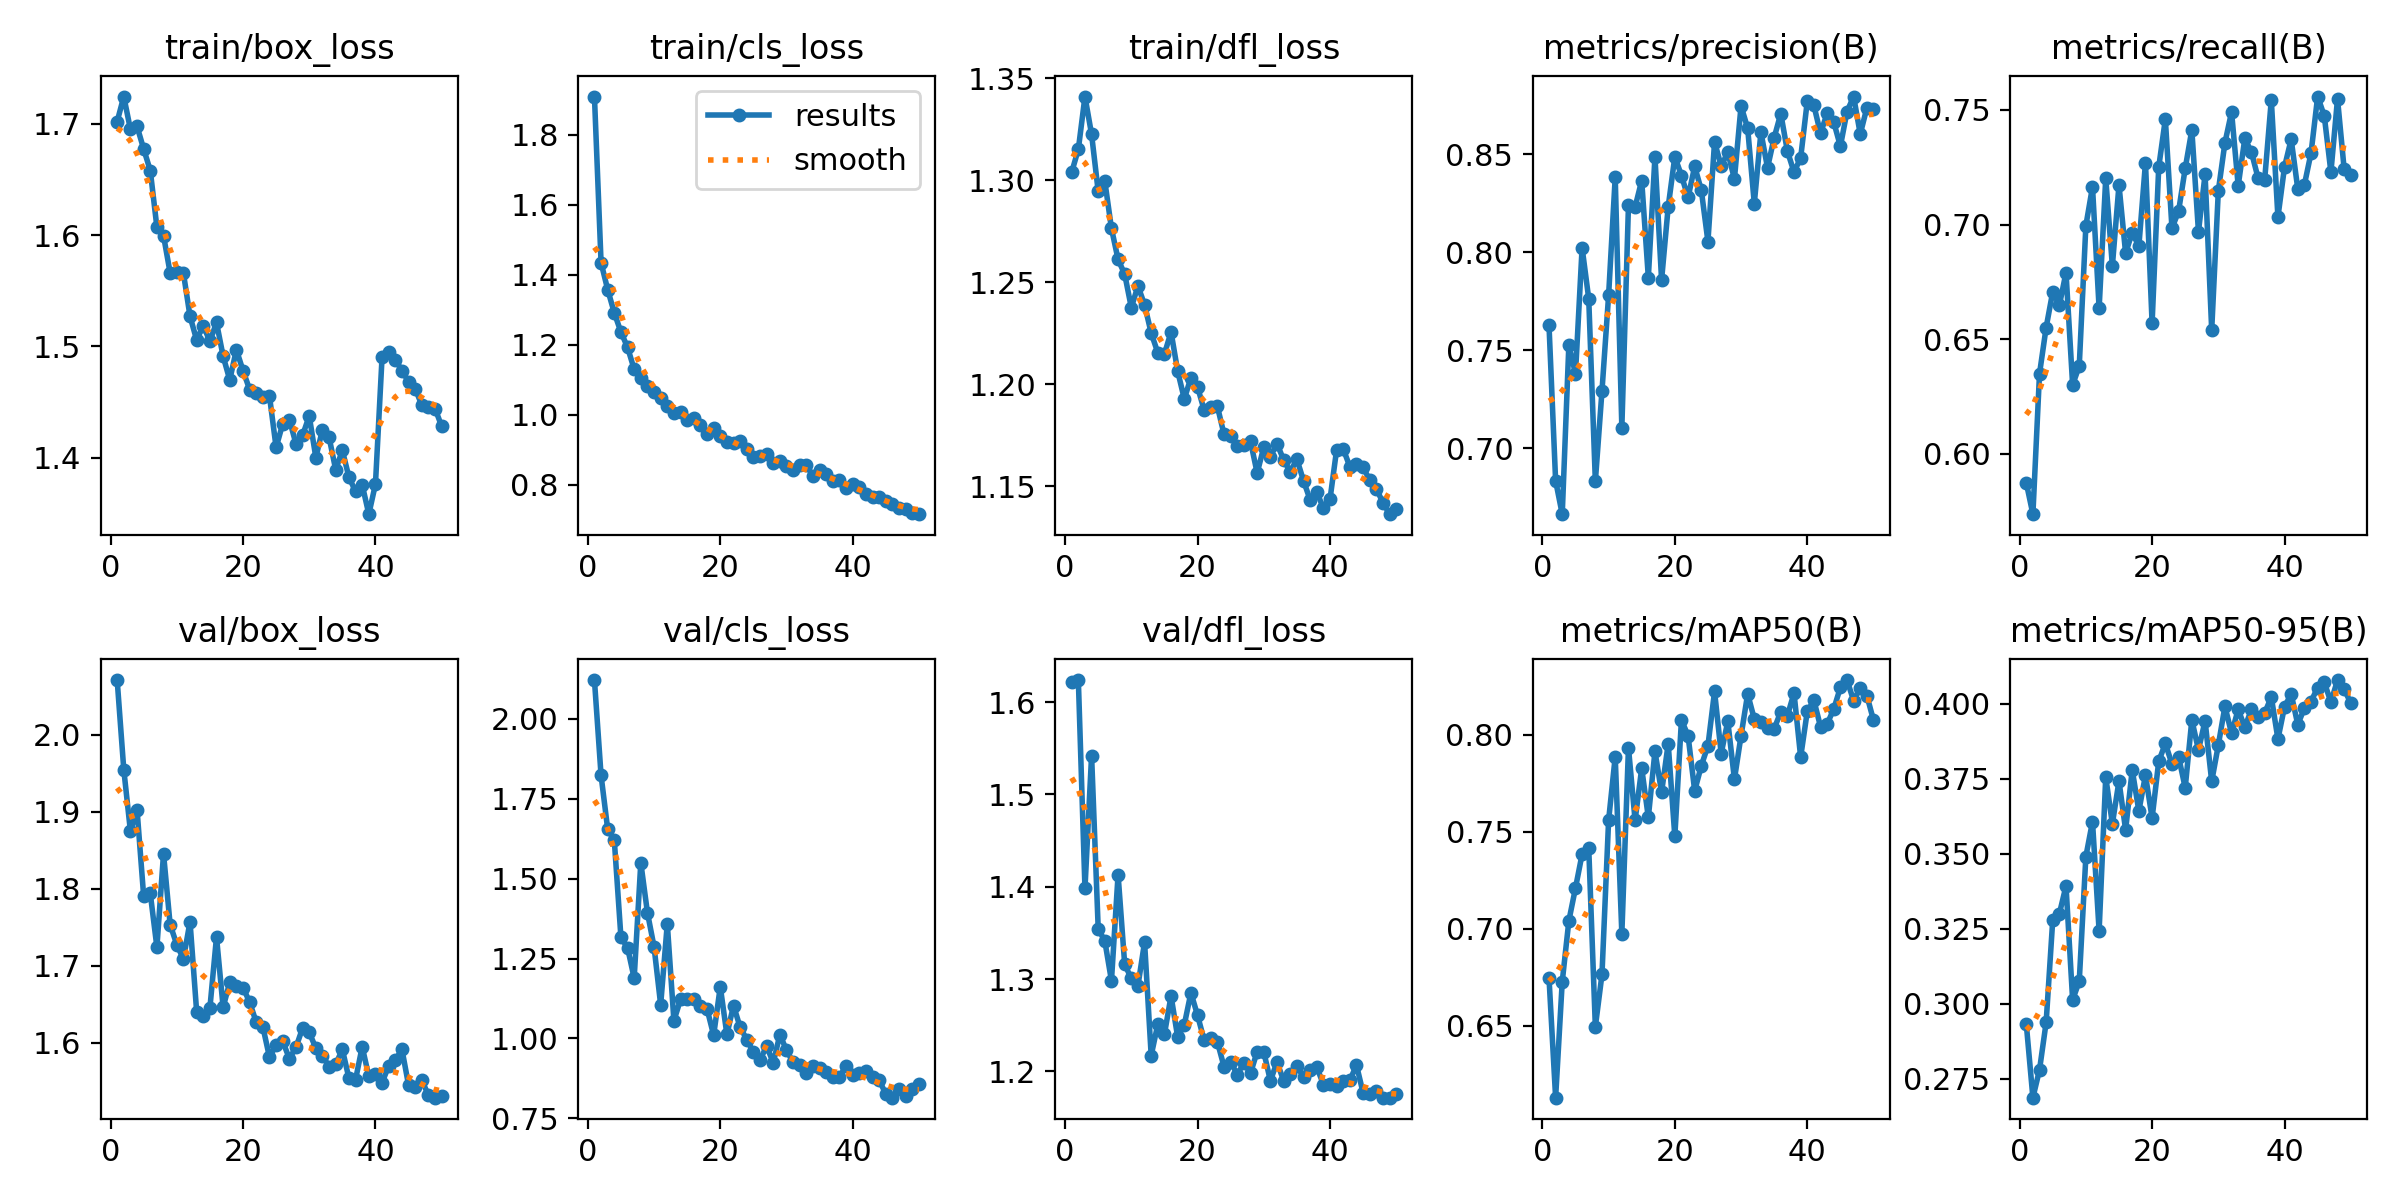

The data file committed next to this chart (first rows):
epoch, time, train/box_loss, train/cls_loss, train/dfl_loss, metrics/precision(B), metrics/recall(B), metrics/mAP50(B), metrics/mAP50-95(B), val/box_loss, val/cls_loss, val/dfl_loss, lr/pg0, lr/pg1, lr/pg2
1, 37.03, 1.702, 1.909, 1.304, 0.7628, 0.5875, 0.6747, 0.2932, 2.071, 2.122, 1.622, 0.0006605, 0.0006605, 0.0006605
2, 72.81, 1.724, 1.434, 1.315, 0.6834, 0.5737, 0.6129, 0.2686, 1.954, 1.823, 1.624, 0.001301, 0.001301, 0.001301
3, 108.6, 1.695, 1.357, 1.341, 0.6663, 0.635, 0.6727, 0.2779, 1.875, 1.655, 1.398, 0.001915, 0.001915, 0.001915
4, 144.2, 1.698, 1.291, 1.322, 0.7528, 0.6551, 0.7041, 0.2937, 1.903, 1.62, 1.542, 0.001881, 0.001881, 0.001881
5, 179.9, 1.677, 1.236, 1.294, 0.7378, 0.6708, 0.721, 0.328, 1.79, 1.316, 1.354, 0.001842, 0.001842, 0.001842
6, 215.7, 1.658, 1.192, 1.299, 0.8022, 0.6648, 0.7385, 0.33, 1.794, 1.284, 1.341, 0.001802, 0.001802, 0.001802
7, 251.4, 1.607, 1.13, 1.276, 0.7762, 0.6791, 0.7416, 0.3392, 1.724, 1.189, 1.298, 0.001762, 0.001762, 0.001762
8, 356.6, 1.599, 1.104, 1.261, 0.6831, 0.6301, 0.6494, 0.3013, 1.845, 1.55, 1.413, 0.001723, 0.001723, 0.001723
9, 601, 1.566, 1.081, 1.254, 0.7291, 0.6383, 0.6764, 0.3075, 1.753, 1.394, 1.316, 0.001683, 0.001683, 0.001683
10, 846.1, 1.567, 1.064, 1.238, 0.7779, 0.6995, 0.7559, 0.349, 1.727, 1.287, 1.301, 0.001644, 0.001644, 0.001644
11, 1091, 1.566, 1.048, 1.248, 0.8382, 0.7164, 0.7887, 0.3607, 1.708, 1.105, 1.293, 0.001604, 0.001604, 0.001604
12, 1335, 1.527, 1.026, 1.239, 0.7105, 0.6634, 0.6974, 0.3242, 1.757, 1.359, 1.34, 0.001564, 0.001564, 0.001564
13, 1579, 1.506, 1.003, 1.225, 0.8238, 0.7202, 0.7934, 0.3755, 1.64, 1.056, 1.217, 0.001525, 0.001525, 0.001525
14, 1824, 1.519, 1.009, 1.215, 0.823, 0.6819, 0.7559, 0.3599, 1.635, 1.122, 1.251, 0.001485, 0.001485, 0.001485
15, 2069, 1.504, 0.9841, 1.215, 0.8365, 0.7172, 0.7827, 0.3742, 1.645, 1.125, 1.24, 0.001446, 0.001446, 0.001446
16, 2313, 1.521, 0.9898, 1.226, 0.787, 0.6875, 0.7574, 0.3579, 1.737, 1.123, 1.282, 0.001406, 0.001406, 0.001406
17, 2557, 1.491, 0.9709, 1.206, 0.8487, 0.6965, 0.7914, 0.3779, 1.646, 1.101, 1.237, 0.001366, 0.001366, 0.001366
18, 2802, 1.47, 0.9434, 1.193, 0.7857, 0.6905, 0.7704, 0.3642, 1.678, 1.093, 1.25, 0.001327, 0.001327, 0.001327
19, 3047, 1.497, 0.9625, 1.203, 0.8231, 0.7269, 0.7954, 0.3762, 1.674, 1.01, 1.285, 0.001287, 0.001287, 0.001287
20, 3291, 1.478, 0.9405, 1.199, 0.8486, 0.657, 0.7476, 0.3619, 1.671, 1.162, 1.261, 0.001248, 0.001248, 0.001248
21, 3536, 1.461, 0.9226, 1.187, 0.839, 0.725, 0.8077, 0.3807, 1.653, 1.012, 1.234, 0.001208, 0.001208, 0.001208
22, 3780, 1.459, 0.9194, 1.189, 0.8278, 0.7459, 0.7995, 0.3868, 1.626, 1.103, 1.236, 0.001168, 0.001168, 0.001168
23, 4025, 1.454, 0.9251, 1.189, 0.8437, 0.6984, 0.7711, 0.3799, 1.62, 1.035, 1.232, 0.001129, 0.001129, 0.001129
24, 4269, 1.455, 0.9025, 1.175, 0.8316, 0.7058, 0.7841, 0.3823, 1.581, 0.9966, 1.205, 0.001089, 0.001089, 0.001089
25, 4513, 1.409, 0.8782, 1.175, 0.8054, 0.7245, 0.7944, 0.372, 1.597, 0.9569, 1.211, 0.00105, 0.00105, 0.00105
26, 4758, 1.43, 0.8806, 1.17, 0.8562, 0.7412, 0.8224, 0.3946, 1.602, 0.9322, 1.196, 0.00101, 0.00101, 0.00101
27, 5003, 1.434, 0.8869, 1.17, 0.8439, 0.6969, 0.7904, 0.3846, 1.579, 0.9761, 1.209, 0.0009704, 0.0009704, 0.0009704
28, 5247, 1.412, 0.8606, 1.172, 0.8509, 0.7218, 0.807, 0.3943, 1.594, 0.9237, 1.198, 0.0009308, 0.0009308, 0.0009308
29, 5493, 1.42, 0.8678, 1.157, 0.8374, 0.654, 0.7771, 0.3741, 1.619, 1.012, 1.221, 0.0008912, 0.0008912, 0.0008912
30, 9659, 1.437, 0.8527, 1.169, 0.8745, 0.7147, 0.7995, 0.3862, 1.613, 0.963, 1.221, 0.0008516, 0.0008516, 0.0008516
31, 9692, 1.4, 0.8424, 1.165, 0.8632, 0.7357, 0.8211, 0.3991, 1.593, 0.9254, 1.19, 0.000812, 0.000812, 0.000812
32, 9727, 1.425, 0.8552, 1.171, 0.8247, 0.7491, 0.8082, 0.3901, 1.583, 0.9153, 1.21, 0.0007724, 0.0007724, 0.0007724
33, 9764, 1.418, 0.8562, 1.163, 0.8611, 0.7169, 0.8066, 0.3981, 1.569, 0.8932, 1.19, 0.0007328, 0.0007328, 0.0007328
34, 9799, 1.389, 0.8244, 1.157, 0.843, 0.7375, 0.8037, 0.3921, 1.572, 0.9127, 1.197, 0.0006932, 0.0006932, 0.0006932
35, 9833, 1.407, 0.841, 1.163, 0.8583, 0.7315, 0.8032, 0.3981, 1.591, 0.9063, 1.205, 0.0006536, 0.0006536, 0.0006536
36, 9868, 1.382, 0.8314, 1.153, 0.8707, 0.7203, 0.8118, 0.3957, 1.553, 0.8954, 1.194, 0.000614, 0.000614, 0.000614
37, 9903, 1.37, 0.8117, 1.143, 0.8515, 0.7196, 0.8099, 0.3969, 1.552, 0.8782, 1.201, 0.0005744, 0.0005744, 0.0005744
38, 9938, 1.376, 0.8129, 1.147, 0.8408, 0.7543, 0.8215, 0.4022, 1.595, 0.8786, 1.205, 0.0005348, 0.0005348, 0.0005348
39, 9973, 1.349, 0.7896, 1.139, 0.848, 0.7032, 0.7885, 0.3882, 1.556, 0.9152, 1.186, 0.0004952, 0.0004952, 0.0004952
40, 10008, 1.376, 0.8018, 1.144, 0.8769, 0.7252, 0.8121, 0.399, 1.559, 0.8841, 1.187, 0.0004556, 0.0004556, 0.0004556
41, 10084, 1.49, 0.7936, 1.168, 0.8748, 0.7371, 0.8178, 0.4032, 1.548, 0.8931, 1.185, 0.000416, 0.000416, 0.000416
42, 10118, 1.495, 0.7733, 1.168, 0.8605, 0.7155, 0.8042, 0.393, 1.57, 0.8987, 1.189, 0.0003764, 0.0003764, 0.0003764
43, 10153, 1.488, 0.7652, 1.16, 0.8709, 0.7174, 0.8056, 0.3986, 1.577, 0.8796, 1.19, 0.0003368, 0.0003368, 0.0003368
44, 10189, 1.478, 0.7639, 1.161, 0.8663, 0.7312, 0.8133, 0.4007, 1.591, 0.8693, 1.207, 0.0002972, 0.0002972, 0.0002972
45, 10224, 1.468, 0.753, 1.159, 0.854, 0.7558, 0.8245, 0.4054, 1.545, 0.8259, 1.177, 0.0002576, 0.0002576, 0.0002576
46, 10259, 1.462, 0.7443, 1.153, 0.8717, 0.7473, 0.8283, 0.4071, 1.543, 0.8146, 1.176, 0.000218, 0.000218, 0.000218
47, 10295, 1.447, 0.7345, 1.149, 0.8793, 0.7228, 0.8176, 0.4005, 1.551, 0.8433, 1.178, 0.0001784, 0.0001784, 0.0001784
48, 10330, 1.445, 0.7307, 1.142, 0.8602, 0.7548, 0.8244, 0.4079, 1.532, 0.8186, 1.172, 0.0001388, 0.0001388, 0.0001388
49, 10366, 1.444, 0.7192, 1.136, 0.8736, 0.7242, 0.8203, 0.4048, 1.528, 0.8412, 1.172, 9.92e-05, 9.92e-05, 9.92e-05
50, 10401, 1.428, 0.7157, 1.139, 0.8732, 0.7216, 0.8075, 0.4002, 1.531, 0.8561, 1.176, 5.96e-05, 5.96e-05, 5.96e-05
